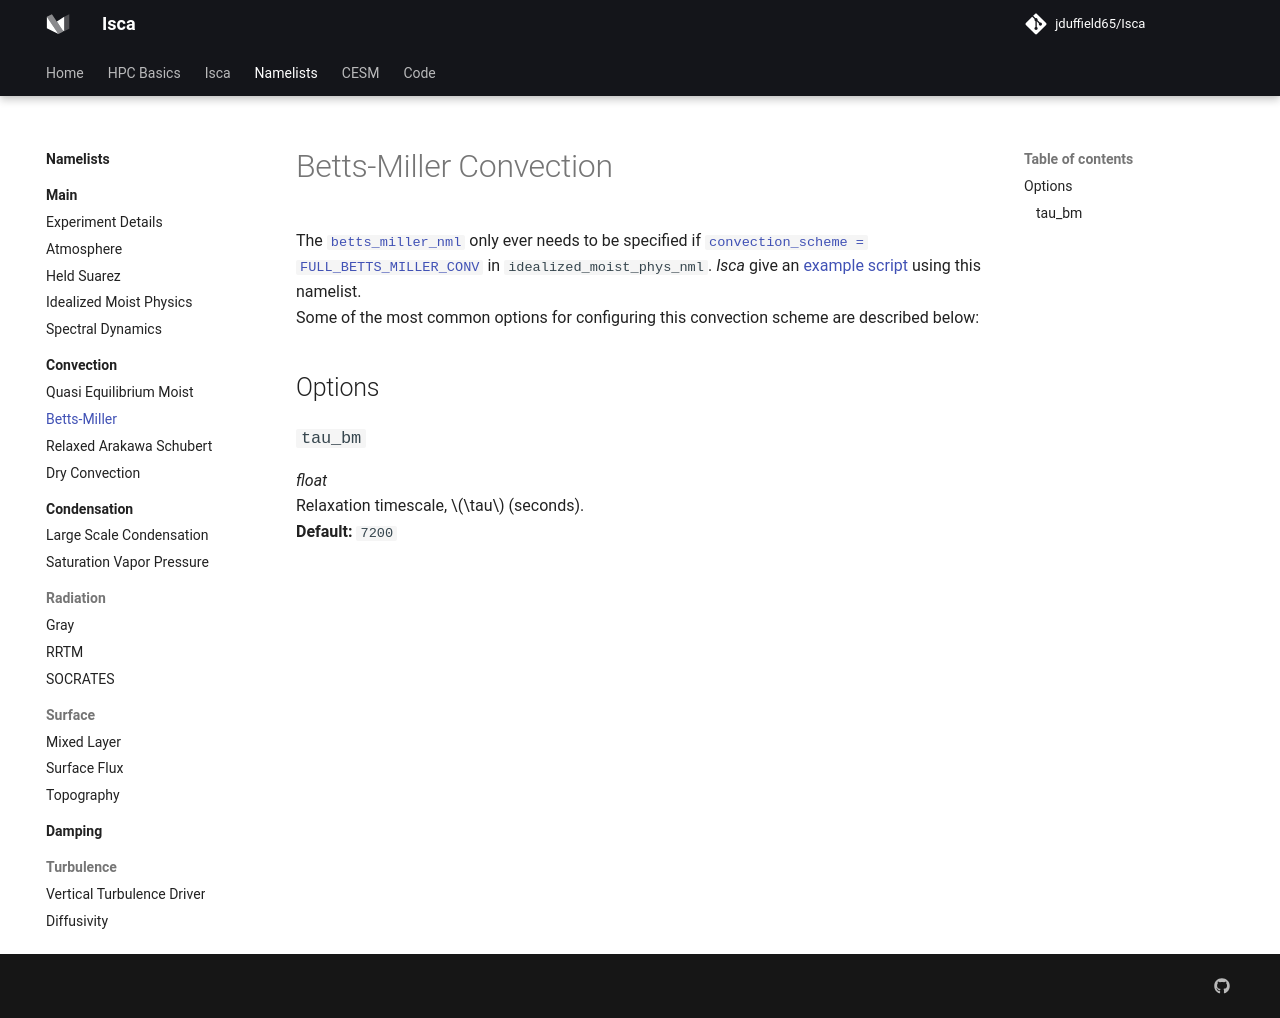

repository: jduffield65/Isca · page: namelists/convection/betts_miller/index.html · generator: mkdocs

# Betts-Miller Convection
The [`betts_miller_nml`](https://github.com/ExeClim/Isca/blob/master/src/atmos_param/betts_miller/betts_miller.f90) 
only ever needs to be specified if 
[`convection_scheme = FULL_BETTS_MILLER_CONV`](../main/idealized_moist_physics.md#convection_scheme) in 
`idealized_moist_phys_nml`.
*Isca* give an 
[example script](https://github.com/ExeClim/Isca/blob/master/exp/test_cases/realistic_continents/namelist_basefile.nml)
using this namelist.</br>
Some of the most common options for configuring this convection scheme are described below:

## Options
### `tau_bm`
*float*</br> Relaxation timescale, $\tau$ (seconds).</br>
**Default:** `7200`
